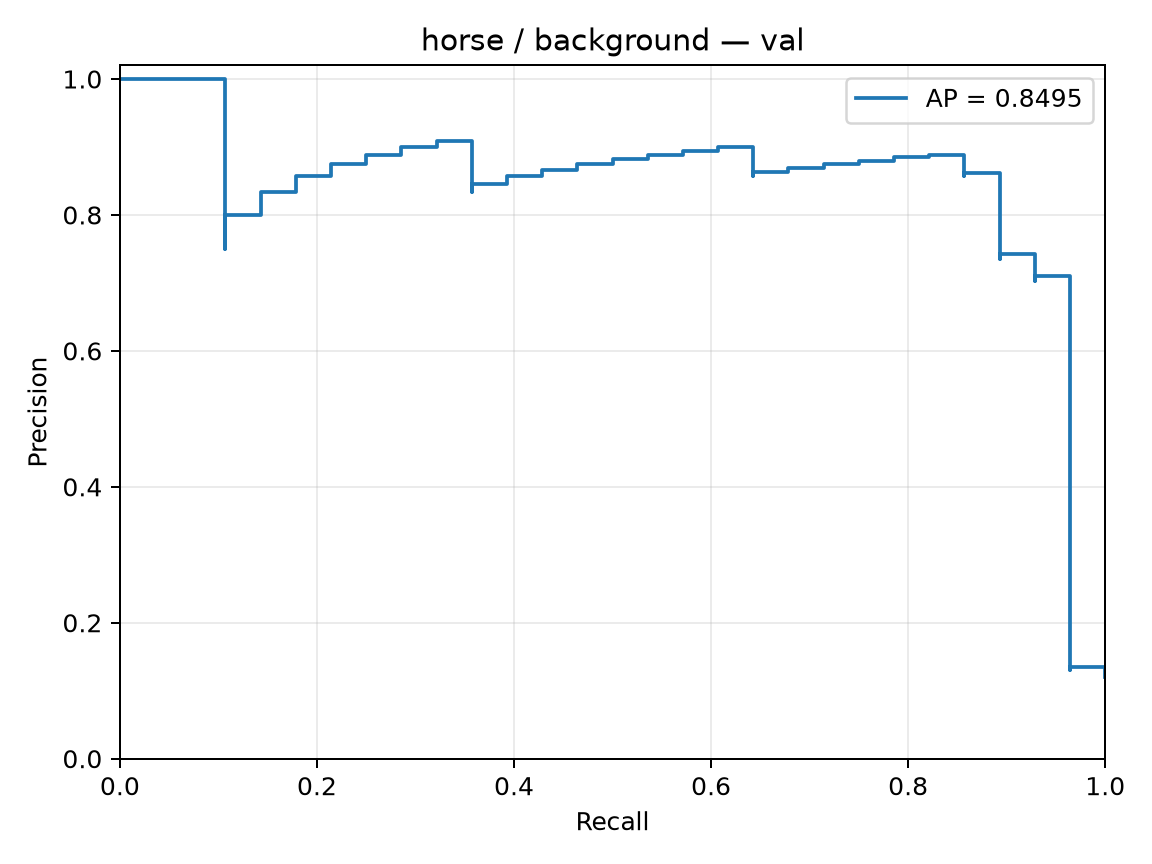

Source data for this figure (header and first rows):
precision, recall, threshold
0.1207, 1.0, -4.203
0.1212, 1.0, -4.15
0.1217, 1.0, -3.892
0.1223, 1.0, -3.413
0.1228, 1.0, -3.344
0.1233, 1.0, -3.31
0.1239, 1.0, -3.308
0.1244, 1.0, -3.304
0.125, 1.0, -3.18
0.1256, 1.0, -3.178
0.1261, 1.0, -3.1
0.1267, 1.0, -3.1
0.1273, 1.0, -3.086
0.1279, 1.0, -3.028
0.1284, 1.0, -3.015
0.129, 1.0, -3.005
0.1296, 1.0, -2.99
0.1302, 1.0, -2.975
0.1308, 1.0, -2.969
0.1315, 1.0, -2.951
0.1321, 1.0, -2.862
0.1327, 1.0, -2.854
0.1333, 1.0, -2.84
0.134, 1.0, -2.834
0.1346, 1.0, -2.817
0.1353, 1.0, -2.816
0.1311, 0.9643, -2.758
0.1317, 0.9643, -2.742
0.1324, 0.9643, -2.74
0.133, 0.9643, -2.691
0.1337, 0.9643, -2.682
0.1343, 0.9643, -2.66
0.135, 0.9643, -2.623
0.1357, 0.9643, -2.618
0.1364, 0.9643, -2.616
0.1371, 0.9643, -2.615
0.1378, 0.9643, -2.605
0.1385, 0.9643, -2.588
0.1392, 0.9643, -2.587
0.1399, 0.9643, -2.582
0.1406, 0.9643, -2.58
0.1414, 0.9643, -2.579
0.1421, 0.9643, -2.531
0.1429, 0.9643, -2.494
0.1436, 0.9643, -2.484
0.1444, 0.9643, -2.473
0.1452, 0.9643, -2.472
0.1459, 0.9643, -2.414
0.1467, 0.9643, -2.411
0.1475, 0.9643, -2.404
0.1484, 0.9643, -2.403
0.1492, 0.9643, -2.394
0.15, 0.9643, -2.387
0.1508, 0.9643, -2.354
0.1517, 0.9643, -2.352
0.1525, 0.9643, -2.342
0.1534, 0.9643, -2.336
0.1543, 0.9643, -2.324
0.1552, 0.9643, -2.317
0.1561, 0.9643, -2.311
... 173 more rows
